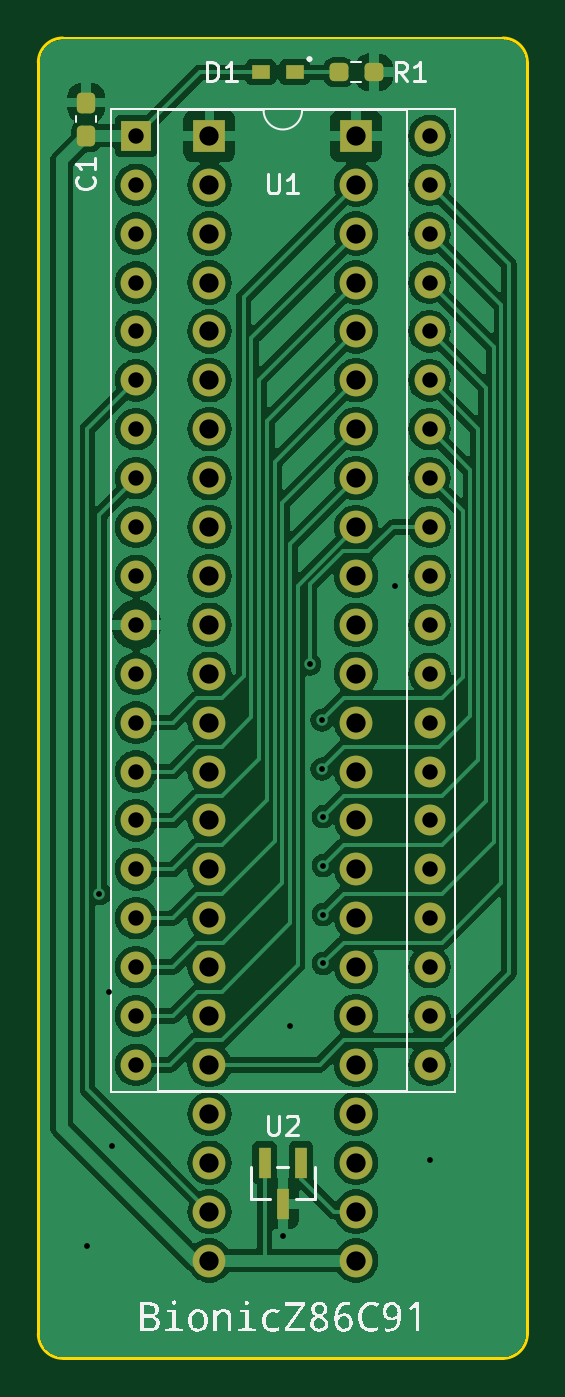
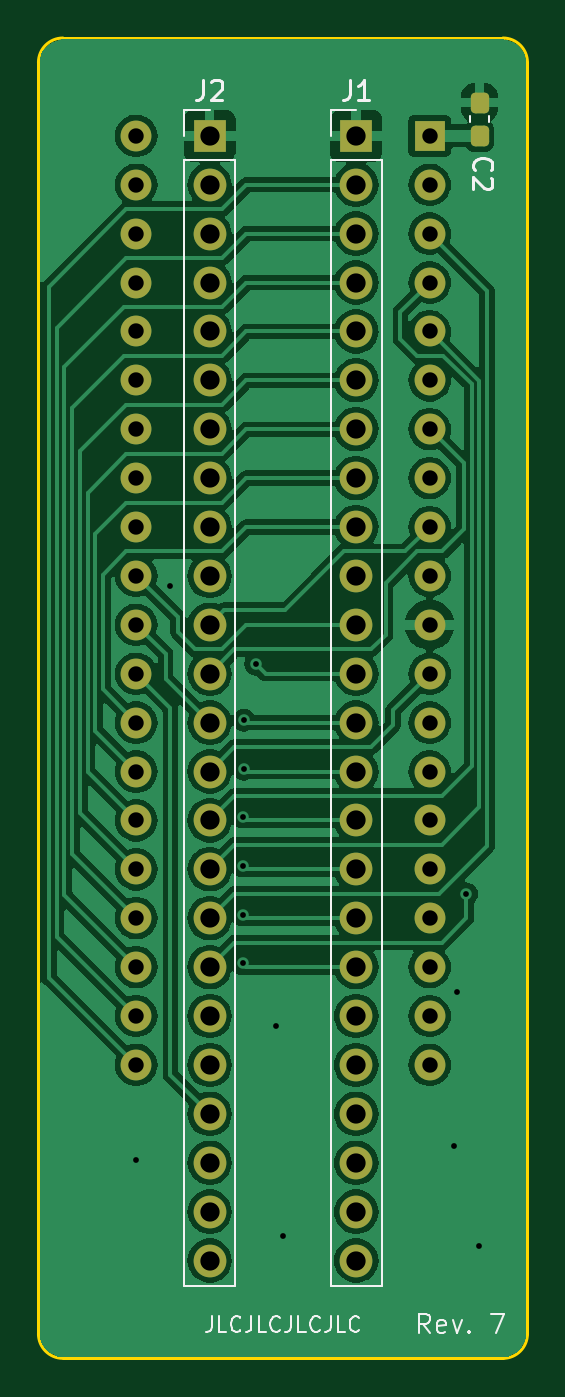
Circuit board: 13 layer files. Board 25.4 x 68.6 mm.
- bottom_copper: bionic-z8691-B_Cu.gbr (107227 bytes)
- bottom_mask: bionic-z8691-B_Mask.gbr (3597 bytes)
- paste: bionic-z8691-B_Paste.gbr (1207 bytes)
- bottom_silk: bionic-z8691-B_Silkscreen.gbr (10047 bytes)
- outline: bionic-z8691-Edge_Cuts.gbr (1048 bytes)
- top_copper: bionic-z8691-F_Cu.gbr (123687 bytes)
- top_mask: bionic-z8691-F_Mask.gbr (3951 bytes)
- paste: bionic-z8691-F_Paste.gbr (1561 bytes)
- top_silk: bionic-z8691-F_Silkscreen.gbr (25514 bytes)
- inner_copper: bionic-z8691-In1_Cu.gbr (116039 bytes)
- inner_copper: bionic-z8691-In2_Cu.gbr (99847 bytes)
- drill: bionic-z8691-NPTH.drl (279 bytes)
- drill: bionic-z8691-PTH.drl (2100 bytes)

=== bottom_copper: bionic-z8691-B_Cu.gbr (107227 bytes, source omitted) ===
=== bottom_mask: bionic-z8691-B_Mask.gbr (3597 bytes, source withheld) ===
=== paste: bionic-z8691-B_Paste.gbr (1207 bytes, source withheld) ===
=== bottom_silk: bionic-z8691-B_Silkscreen.gbr (10047 bytes, source omitted) ===
=== outline: bionic-z8691-Edge_Cuts.gbr ===
G04 #@! TF.GenerationSoftware,KiCad,Pcbnew,8.0.4+dfsg-1*
G04 #@! TF.CreationDate,2025-02-23T17:42:45+09:00*
G04 #@! TF.ProjectId,bionic-z8691,62696f6e-6963-42d7-9a38-3639312e6b69,7*
G04 #@! TF.SameCoordinates,Original*
G04 #@! TF.FileFunction,Profile,NP*
%FSLAX46Y46*%
G04 Gerber Fmt 4.6, Leading zero omitted, Abs format (unit mm)*
G04 Created by KiCad (PCBNEW 8.0.4+dfsg-1) date 2025-02-23 17:42:45*
%MOMM*%
%LPD*%
G01*
G04 APERTURE LIST*
G04 #@! TA.AperFunction,Profile*
%ADD10C,0.150000*%
G04 #@! TD*
G04 APERTURE END LIST*
D10*
X101000000Y-71270000D02*
G75*
G02*
X102270000Y-70000000I1270000J0D01*
G01*
X125130000Y-70000000D02*
X102270000Y-70000000D01*
X101000000Y-71270000D02*
X101000000Y-137310000D01*
X102270000Y-138580000D02*
G75*
G02*
X101000000Y-137310000I0J1270000D01*
G01*
X102270000Y-138580000D02*
X125130000Y-138580000D01*
X126400000Y-137310000D02*
G75*
G02*
X125130000Y-138580000I-1270000J0D01*
G01*
X126400000Y-137310000D02*
X126400000Y-71270000D01*
X125130000Y-70000000D02*
G75*
G02*
X126400000Y-71270000I0J-1270000D01*
G01*
M02*

=== top_copper: bionic-z8691-F_Cu.gbr (123687 bytes, source omitted) ===
=== top_mask: bionic-z8691-F_Mask.gbr (3951 bytes, source withheld) ===
=== paste: bionic-z8691-F_Paste.gbr (1561 bytes, source withheld) ===
=== top_silk: bionic-z8691-F_Silkscreen.gbr (25514 bytes, source omitted) ===
=== inner_copper: bionic-z8691-In1_Cu.gbr (116039 bytes, source omitted) ===
=== inner_copper: bionic-z8691-In2_Cu.gbr (99847 bytes, source omitted) ===
=== drill: bionic-z8691-NPTH.drl ===
M48
; DRILL file {KiCad 8.0.4+dfsg-1} date 2025-02-23T17:42:47+0900
; FORMAT={-:-/ absolute / inch / decimal}
; #@! TF.CreationDate,2025-02-23T17:42:47+09:00
; #@! TF.GenerationSoftware,Kicad,Pcbnew,8.0.4+dfsg-1
; #@! TF.FileFunction,NonPlated,1,2,NPTH
FMAT,2
INCH
%
G90
G05
M30

=== drill: bionic-z8691-PTH.drl ===
M48
; DRILL file {KiCad 8.0.4+dfsg-1} date 2025-02-23T17:42:47+0900
; FORMAT={-:-/ absolute / inch / decimal}
; #@! TF.CreationDate,2025-02-23T17:42:47+09:00
; #@! TF.GenerationSoftware,Kicad,Pcbnew,8.0.4+dfsg-1
; #@! TF.FileFunction,Plated,1,2,PTH
FMAT,2
INCH
; #@! TA.AperFunction,Plated,PTH,ViaDrill
T1C0.0118
; #@! TA.AperFunction,Plated,PTH,ComponentDrill
T2C0.0315
; #@! TA.AperFunction,Plated,PTH,ComponentDrill
T3C0.0394
%
G90
G05
T1
X4.0764Y-5.2259
X4.1014Y-4.5059
X4.1214Y-4.7059
X4.1264Y-5.0209
X4.4764Y-5.2059
X4.4914Y-4.7759
X4.5314Y-4.0359
X4.5564Y-4.1509
X4.5564Y-4.2509
X4.5589Y-4.3484
X4.5589Y-4.4484
X4.5589Y-4.5484
X4.5589Y-4.6484
X4.7064Y-3.8759
X4.7764Y-5.0509
T2
X4.1764Y-2.9559
X4.1764Y-3.0559
X4.1764Y-3.1559
X4.1764Y-3.2559
X4.1764Y-3.3559
X4.1764Y-3.4559
X4.1764Y-3.5559
X4.1764Y-3.6559
X4.1764Y-3.7559
X4.1764Y-3.8559
X4.1764Y-3.9559
X4.1764Y-4.0559
X4.1764Y-4.1559
X4.1764Y-4.2559
X4.1764Y-4.3559
X4.1764Y-4.4559
X4.1764Y-4.5559
X4.1764Y-4.6559
X4.1764Y-4.7559
X4.1764Y-4.8559
X4.7764Y-2.9559
X4.7764Y-3.0559
X4.7764Y-3.1559
X4.7764Y-3.2559
X4.7764Y-3.3559
X4.7764Y-3.4559
X4.7764Y-3.5559
X4.7764Y-3.6559
X4.7764Y-3.7559
X4.7764Y-3.8559
X4.7764Y-3.9559
X4.7764Y-4.0559
X4.7764Y-4.1559
X4.7764Y-4.2559
X4.7764Y-4.3559
X4.7764Y-4.4559
X4.7764Y-4.5559
X4.7764Y-4.6559
X4.7764Y-4.7559
X4.7764Y-4.8559
T3
X4.3264Y-2.9559
X4.3264Y-3.0559
X4.3264Y-3.1559
X4.3264Y-3.2559
X4.3264Y-3.3559
X4.3264Y-3.4559
X4.3264Y-3.5559
X4.3264Y-3.6559
X4.3264Y-3.7559
X4.3264Y-3.8559
X4.3264Y-3.9559
X4.3264Y-4.0559
X4.3264Y-4.1559
X4.3264Y-4.2559
X4.3264Y-4.3559
X4.3264Y-4.4559
X4.3264Y-4.5559
X4.3264Y-4.6559
X4.3264Y-4.7559
X4.3264Y-4.8559
X4.3264Y-4.9559
X4.3264Y-5.0559
X4.3264Y-5.1559
X4.3264Y-5.2559
X4.6264Y-2.9559
X4.6264Y-3.0559
X4.6264Y-3.1559
X4.6264Y-3.2559
X4.6264Y-3.3559
X4.6264Y-3.4559
X4.6264Y-3.5559
X4.6264Y-3.6559
X4.6264Y-3.7559
X4.6264Y-3.8559
X4.6264Y-3.9559
X4.6264Y-4.0559
X4.6264Y-4.1559
X4.6264Y-4.2559
X4.6264Y-4.3559
X4.6264Y-4.4559
X4.6264Y-4.5559
X4.6264Y-4.6559
X4.6264Y-4.7559
X4.6264Y-4.8559
X4.6264Y-4.9559
X4.6264Y-5.0559
X4.6264Y-5.1559
X4.6264Y-5.2559
M30
